Labelled photos from "data", an image-classification folder in poleval/2026-polocrbench. The possible labels are: real, real degraded, real handwritten.

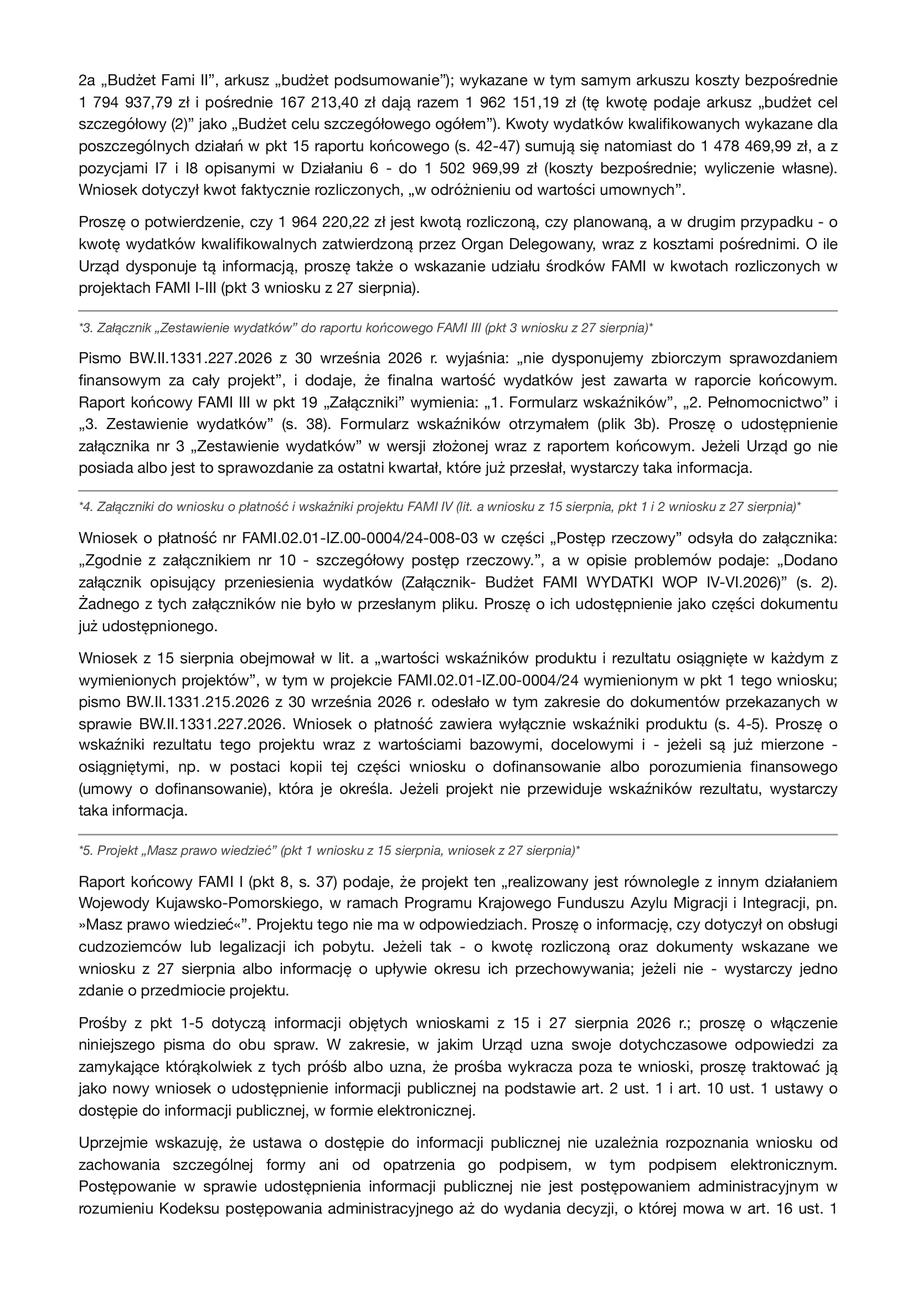
Label: real

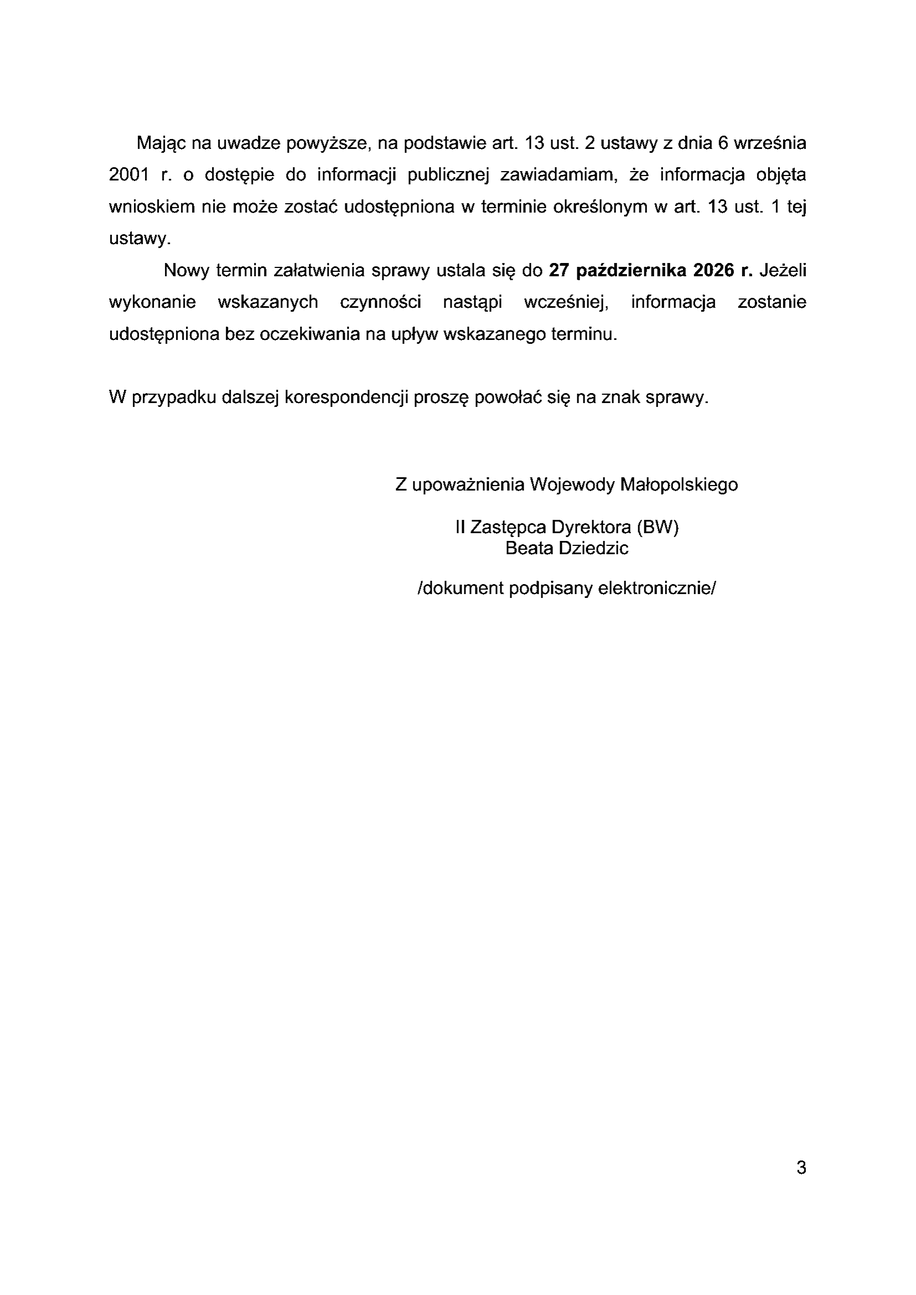
Label: real

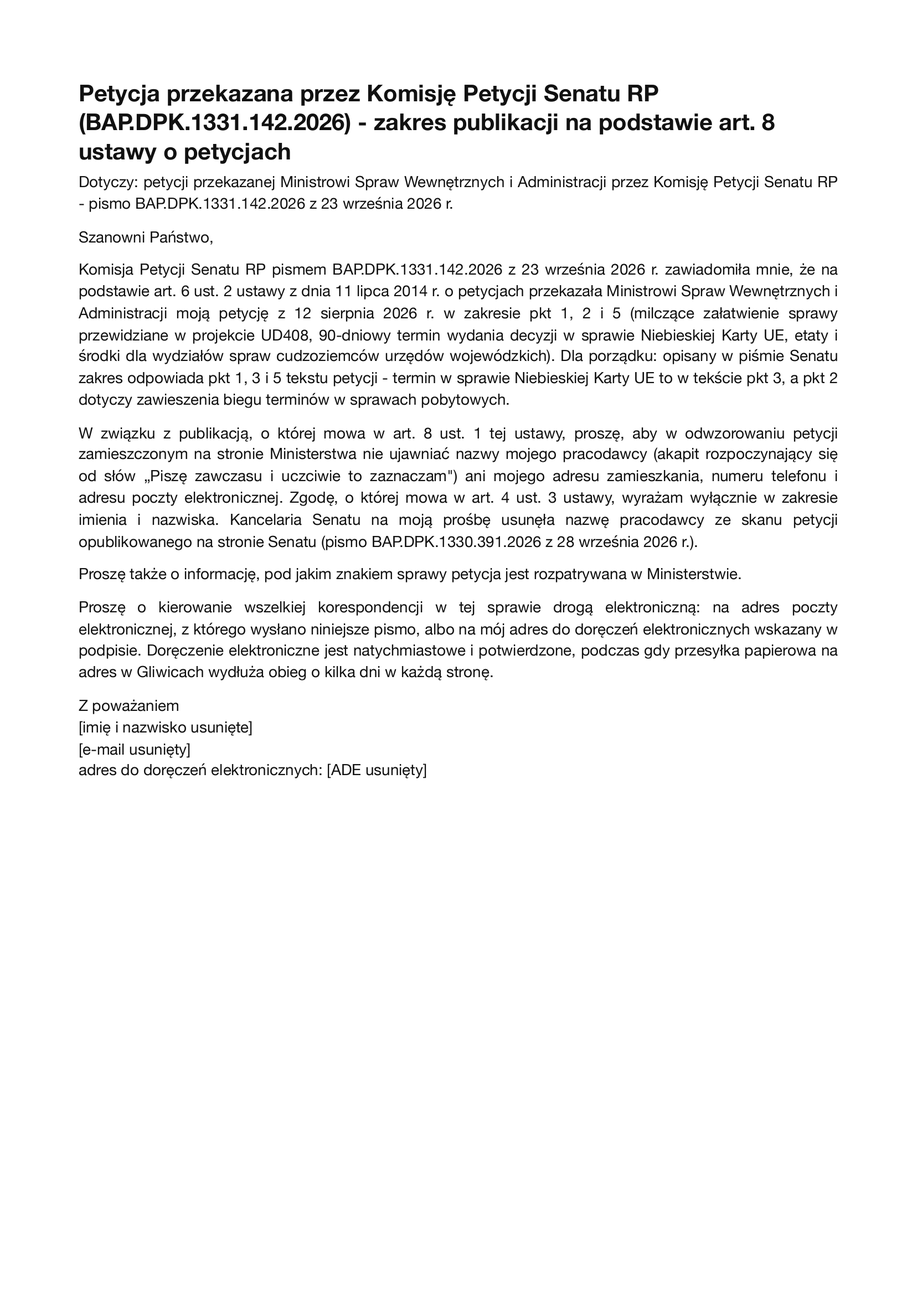
Label: real

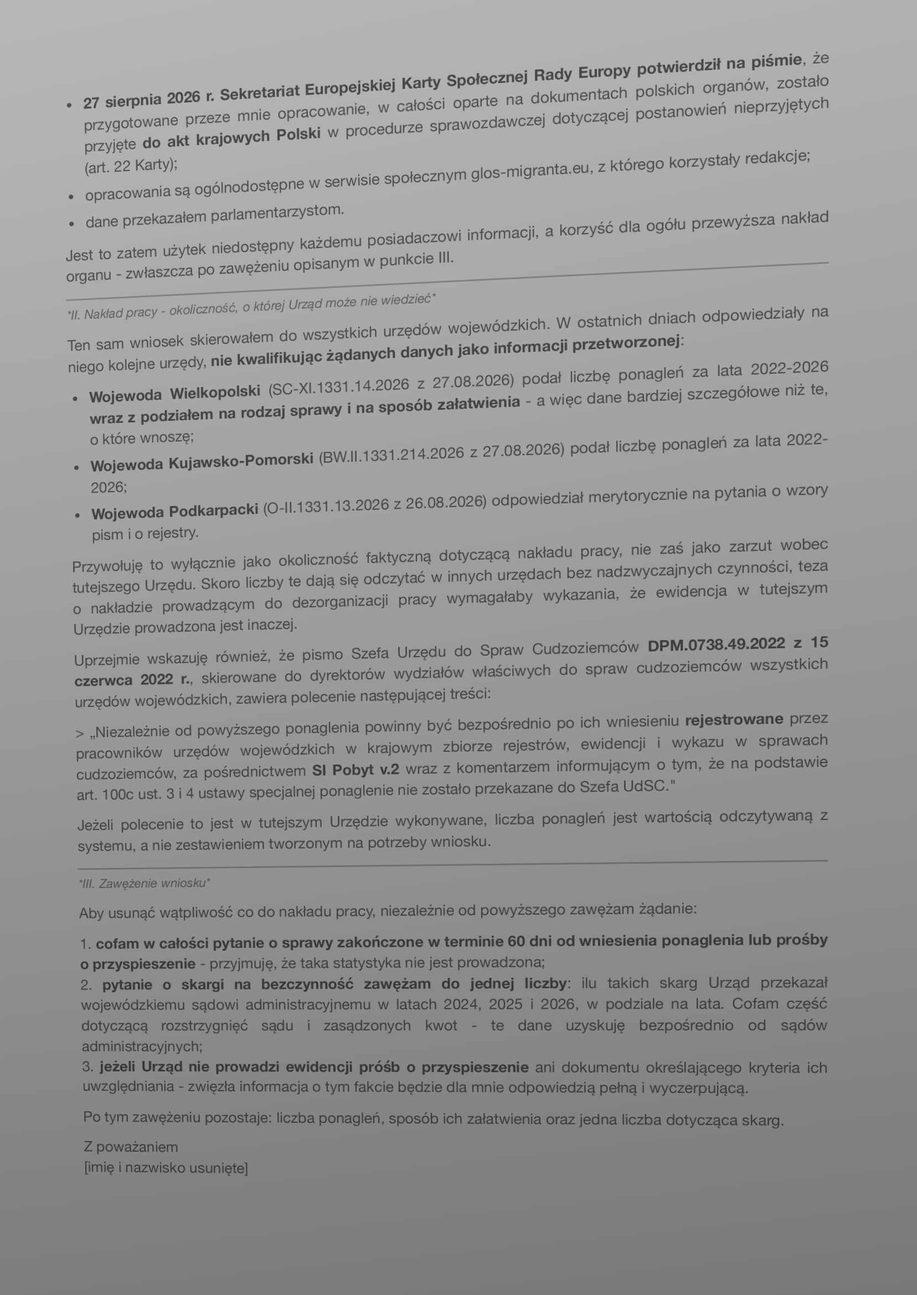
Label: real degraded

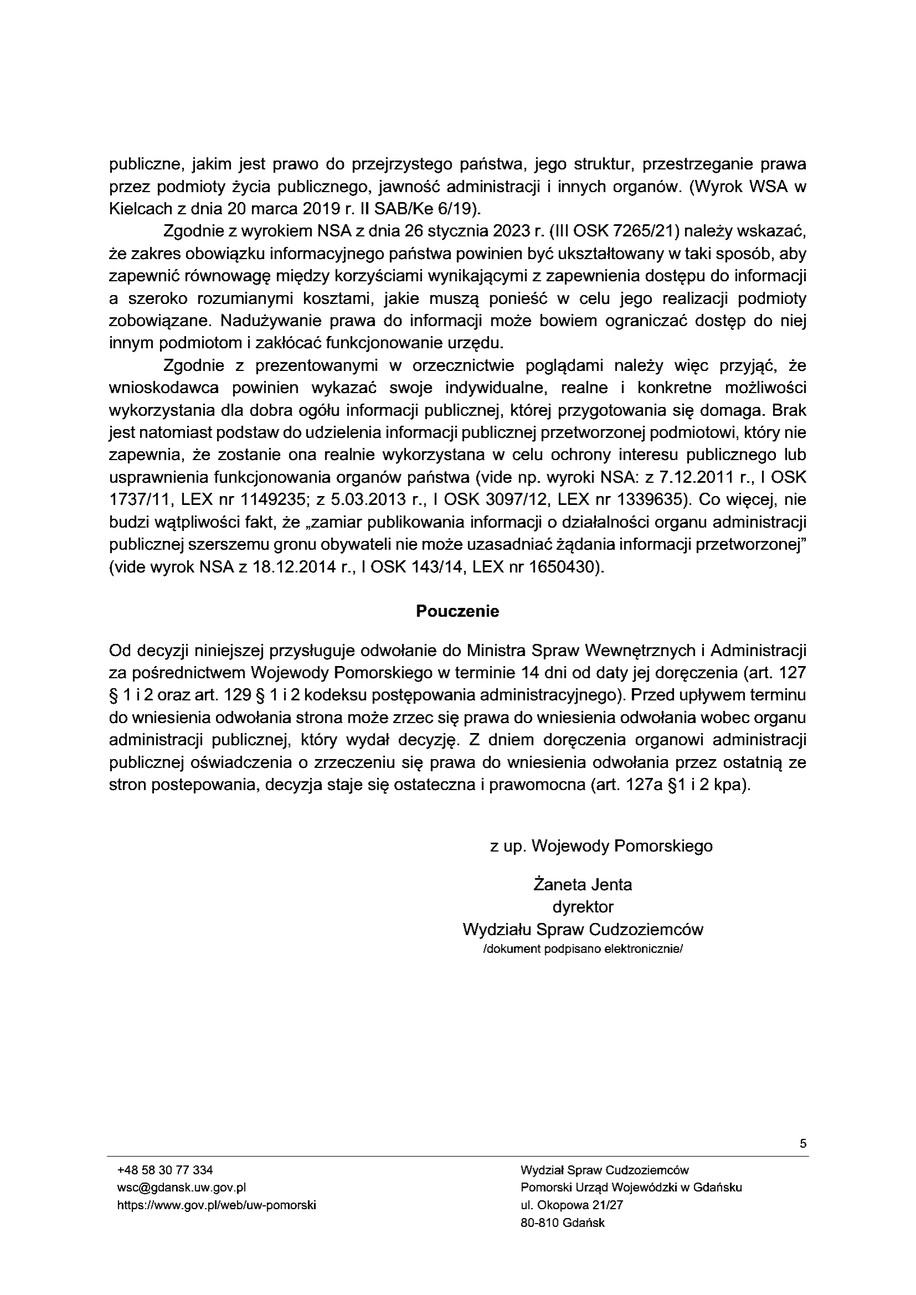
Label: real

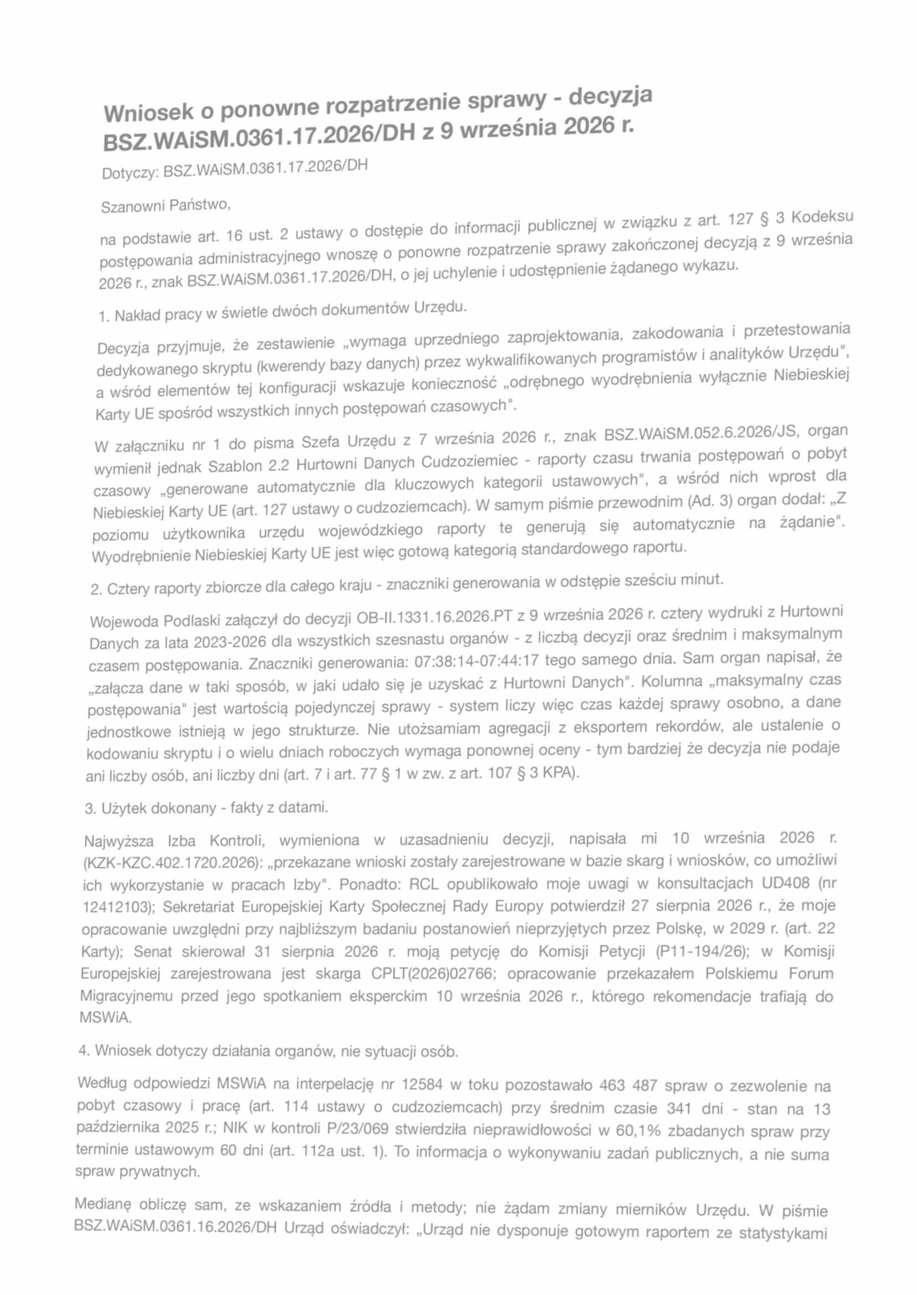
Label: real degraded
